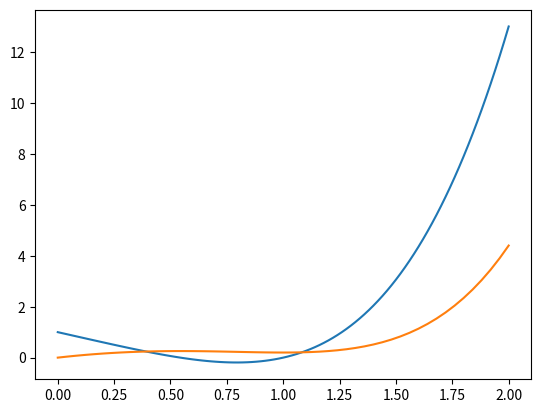

Reproduce this figure in Python.

import numpy as np
import pandas as pd
from matplotlib import pyplot as plt

def f(x):
    return (x**4-2*x+1)



def sIntegration(x,y):
    integral = [0]
    s = x[1] -x[0]
    for i in range(2,len(x)):
        
        if i%2 != 0:
            continue
        
        area = (s)*(y[i-2]+4*y[i-1]+y[i])/3
        integral.append(integral[i//2-1] + area)
        print(i/2-1)
        print(integral)

    return integral 

def Simpson(a,b,n,f):
    x = np.linspace(a,b,n)
    y = f(x)
    return x,y



x,y = Simpson(0,2,101,f)
plt.plot(x,y)
I = sIntegration(x,y)
print(x.shape)
plt.plot(x[::2],I)
plt.show()

